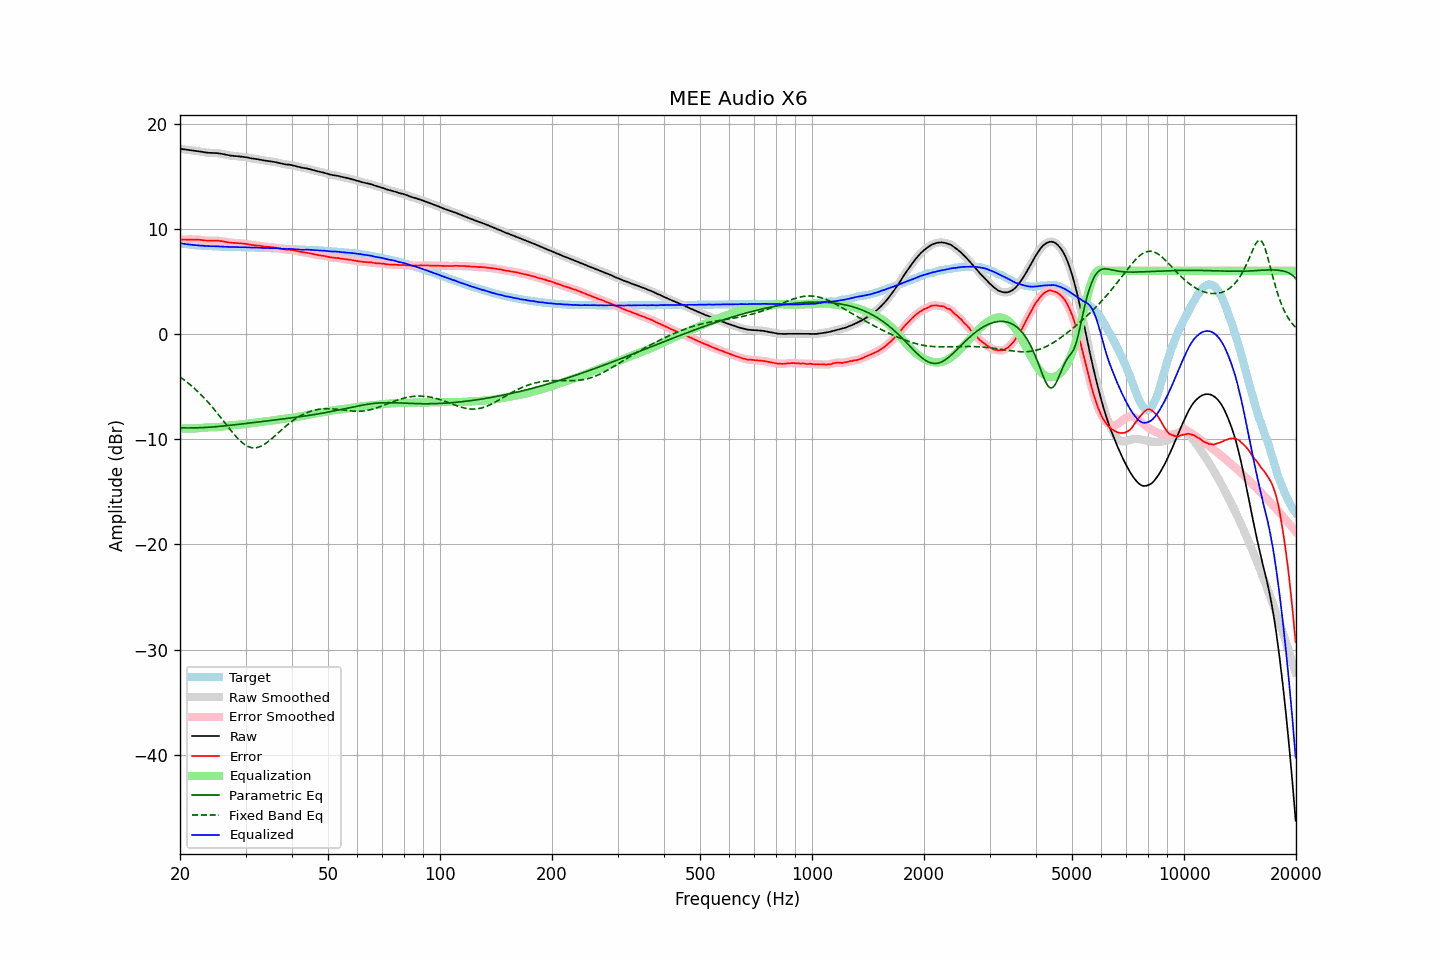

Data behind this chart, as committed beside it:
frequency, raw, error, smoothed, error_smoothed, equalization, parametric_eq, fixed_band_eq, equalized_raw, equalized_smoothed, target
20.00, 17.60, 8.97, 17.60, 8.97, -8.96, -8.92, -4.08, 8.64, 8.64, 8.63
20.20, 17.58, 8.98, 17.58, 8.97, -8.97, -8.92, -4.19, 8.61, 8.61, 8.60
20.40, 17.56, 8.98, 17.56, 8.98, -8.98, -8.93, -4.30, 8.58, 8.58, 8.58
20.61, 17.54, 8.98, 17.54, 8.98, -8.99, -8.93, -4.41, 8.55, 8.56, 8.56
20.81, 17.53, 8.99, 17.53, 8.98, -8.99, -8.93, -4.53, 8.54, 8.54, 8.54
21.02, 17.51, 8.99, 17.51, 8.99, -8.99, -8.93, -4.65, 8.52, 8.52, 8.52
21.23, 17.49, 8.99, 17.49, 8.99, -8.99, -8.93, -4.78, 8.50, 8.50, 8.50
21.44, 17.47, 8.99, 17.47, 8.99, -8.99, -8.93, -4.91, 8.48, 8.48, 8.48
21.66, 17.45, 8.99, 17.45, 8.99, -8.99, -8.93, -5.04, 8.46, 8.46, 8.46
21.87, 17.43, 8.98, 17.43, 8.98, -8.98, -8.93, -5.18, 8.45, 8.45, 8.45
22.09, 17.41, 8.98, 17.41, 8.98, -8.97, -8.92, -5.32, 8.44, 8.44, 8.43
22.31, 17.39, 8.97, 17.39, 8.97, -8.96, -8.92, -5.46, 8.43, 8.43, 8.42
22.54, 17.36, 8.95, 17.36, 8.95, -8.95, -8.91, -5.61, 8.41, 8.41, 8.41
22.76, 17.33, 8.93, 17.33, 8.93, -8.93, -8.91, -5.76, 8.40, 8.40, 8.40
22.99, 17.30, 8.91, 17.30, 8.91, -8.92, -8.90, -5.92, 8.38, 8.38, 8.39
23.22, 17.27, 8.89, 17.27, 8.90, -8.90, -8.89, -6.08, 8.37, 8.37, 8.38
23.45, 17.25, 8.88, 17.25, 8.88, -8.89, -8.88, -6.24, 8.36, 8.36, 8.37
23.69, 17.23, 8.87, 17.23, 8.87, -8.88, -8.87, -6.41, 8.35, 8.35, 8.36
23.92, 17.22, 8.86, 17.22, 8.87, -8.87, -8.86, -6.58, 8.35, 8.35, 8.36
24.16, 17.21, 8.87, 17.21, 8.87, -8.87, -8.85, -6.76, 8.34, 8.34, 8.34
24.40, 17.21, 8.87, 17.21, 8.87, -8.87, -8.84, -6.93, 8.34, 8.34, 8.34
24.65, 17.20, 8.87, 17.20, 8.87, -8.87, -8.83, -7.12, 8.33, 8.34, 8.33
24.89, 17.20, 8.87, 17.20, 8.87, -8.86, -8.82, -7.30, 8.34, 8.33, 8.33
25.14, 17.19, 8.87, 17.19, 8.86, -8.86, -8.80, -7.49, 8.33, 8.33, 8.32
25.39, 17.17, 8.86, 17.17, 8.85, -8.85, -8.79, -7.68, 8.32, 8.32, 8.31
25.65, 17.14, 8.83, 17.15, 8.84, -8.83, -8.78, -7.87, 8.31, 8.32, 8.31
25.91, 17.12, 8.82, 17.12, 8.81, -8.81, -8.76, -8.07, 8.31, 8.31, 8.30
26.16, 17.09, 8.79, 17.09, 8.79, -8.79, -8.75, -8.26, 8.30, 8.30, 8.30
26.43, 17.05, 8.75, 17.05, 8.76, -8.76, -8.73, -8.46, 8.29, 8.29, 8.30
26.69, 17.02, 8.73, 17.02, 8.73, -8.74, -8.72, -8.66, 8.28, 8.28, 8.29
26.96, 16.99, 8.71, 16.99, 8.71, -8.71, -8.70, -8.85, 8.28, 8.27, 8.29
27.23, 16.96, 8.69, 16.96, 8.69, -8.69, -8.68, -9.04, 8.27, 8.27, 8.27
27.50, 16.94, 8.67, 16.94, 8.67, -8.68, -8.67, -9.23, 8.26, 8.27, 8.27
27.77, 16.93, 8.66, 16.93, 8.66, -8.66, -8.65, -9.42, 8.27, 8.27, 8.27
28.05, 16.92, 8.66, 16.92, 8.65, -8.65, -8.63, -9.60, 8.27, 8.27, 8.26
28.33, 16.90, 8.64, 16.90, 8.64, -8.64, -8.62, -9.77, 8.26, 8.26, 8.26
28.62, 16.89, 8.63, 16.89, 8.63, -8.63, -8.60, -9.94, 8.26, 8.26, 8.26
28.90, 16.87, 8.62, 16.87, 8.62, -8.62, -8.58, -10.09, 8.25, 8.25, 8.25
29.19, 16.85, 8.60, 16.86, 8.61, -8.61, -8.56, -10.24, 8.24, 8.25, 8.25
29.48, 16.84, 8.60, 16.84, 8.59, -8.59, -8.54, -10.37, 8.25, 8.25, 8.24
29.78, 16.82, 8.58, 16.82, 8.58, -8.57, -8.53, -10.48, 8.25, 8.25, 8.24
30.08, 16.79, 8.55, 16.79, 8.56, -8.55, -8.51, -10.59, 8.24, 8.24, 8.24
30.38, 16.77, 8.54, 16.76, 8.53, -8.53, -8.49, -10.67, 8.24, 8.23, 8.23
30.68, 16.73, 8.50, 16.73, 8.50, -8.51, -8.47, -10.74, 8.22, 8.22, 8.23
30.99, 16.70, 8.47, 16.70, 8.48, -8.49, -8.45, -10.78, 8.21, 8.22, 8.23
31.30, 16.68, 8.46, 16.68, 8.46, -8.47, -8.43, -10.81, 8.21, 8.21, 8.22
31.61, 16.66, 8.45, 16.66, 8.44, -8.45, -8.42, -10.83, 8.22, 8.21, 8.21
31.93, 16.64, 8.43, 16.64, 8.43, -8.42, -8.40, -10.82, 8.22, 8.21, 8.21
32.24, 16.61, 8.40, 16.61, 8.41, -8.40, -8.38, -10.79, 8.21, 8.21, 8.21
32.57, 16.59, 8.39, 16.59, 8.39, -8.38, -8.36, -10.75, 8.21, 8.20, 8.20
32.89, 16.56, 8.37, 16.56, 8.37, -8.36, -8.34, -10.69, 8.19, 8.19, 8.19
33.22, 16.53, 8.34, 16.53, 8.34, -8.35, -8.32, -10.62, 8.18, 8.18, 8.19
33.55, 16.50, 8.32, 16.50, 8.32, -8.33, -8.30, -10.53, 8.17, 8.18, 8.18
33.89, 16.48, 8.30, 16.48, 8.30, -8.31, -8.29, -10.44, 8.17, 8.17, 8.18
34.23, 16.46, 8.29, 16.46, 8.29, -8.29, -8.27, -10.33, 8.17, 8.17, 8.17
34.57, 16.44, 8.28, 16.44, 8.27, -8.27, -8.25, -10.21, 8.17, 8.16, 8.16
34.92, 16.41, 8.25, 16.41, 8.26, -8.26, -8.23, -10.09, 8.15, 8.16, 8.16
35.27, 16.39, 8.24, 16.39, 8.24, -8.24, -8.21, -9.96, 8.15, 8.15, 8.15
35.62, 16.37, 8.23, 16.37, 8.22, -8.22, -8.19, -9.83, 8.15, 8.15, 8.14
35.97, 16.34, 8.20, 16.34, 8.20, -8.20, -8.17, -9.69, 8.14, 8.15, 8.14
... 635 more rows
